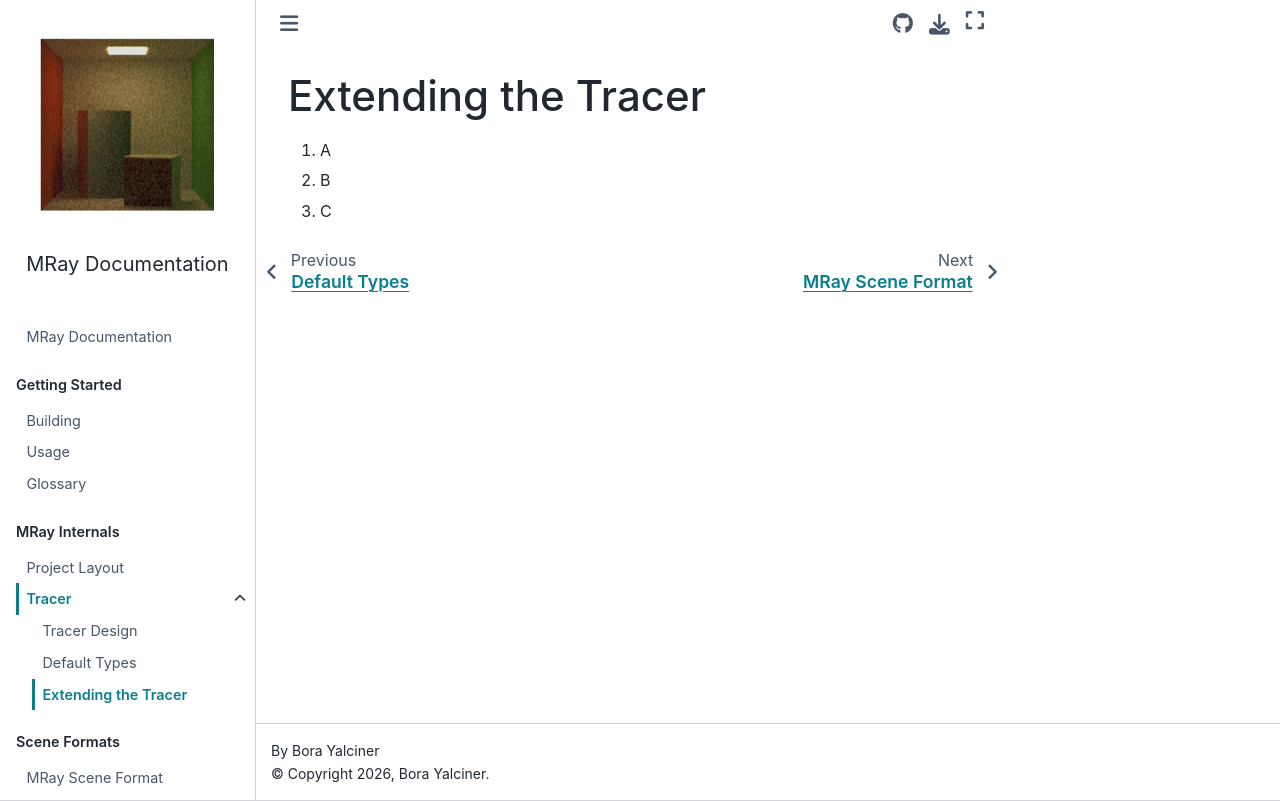

repository: yalcinerbora/mray · page: markdown/tracer/extending.html · generator: sphinx

# Extending the Tracer

1. A
1. B
1. C
